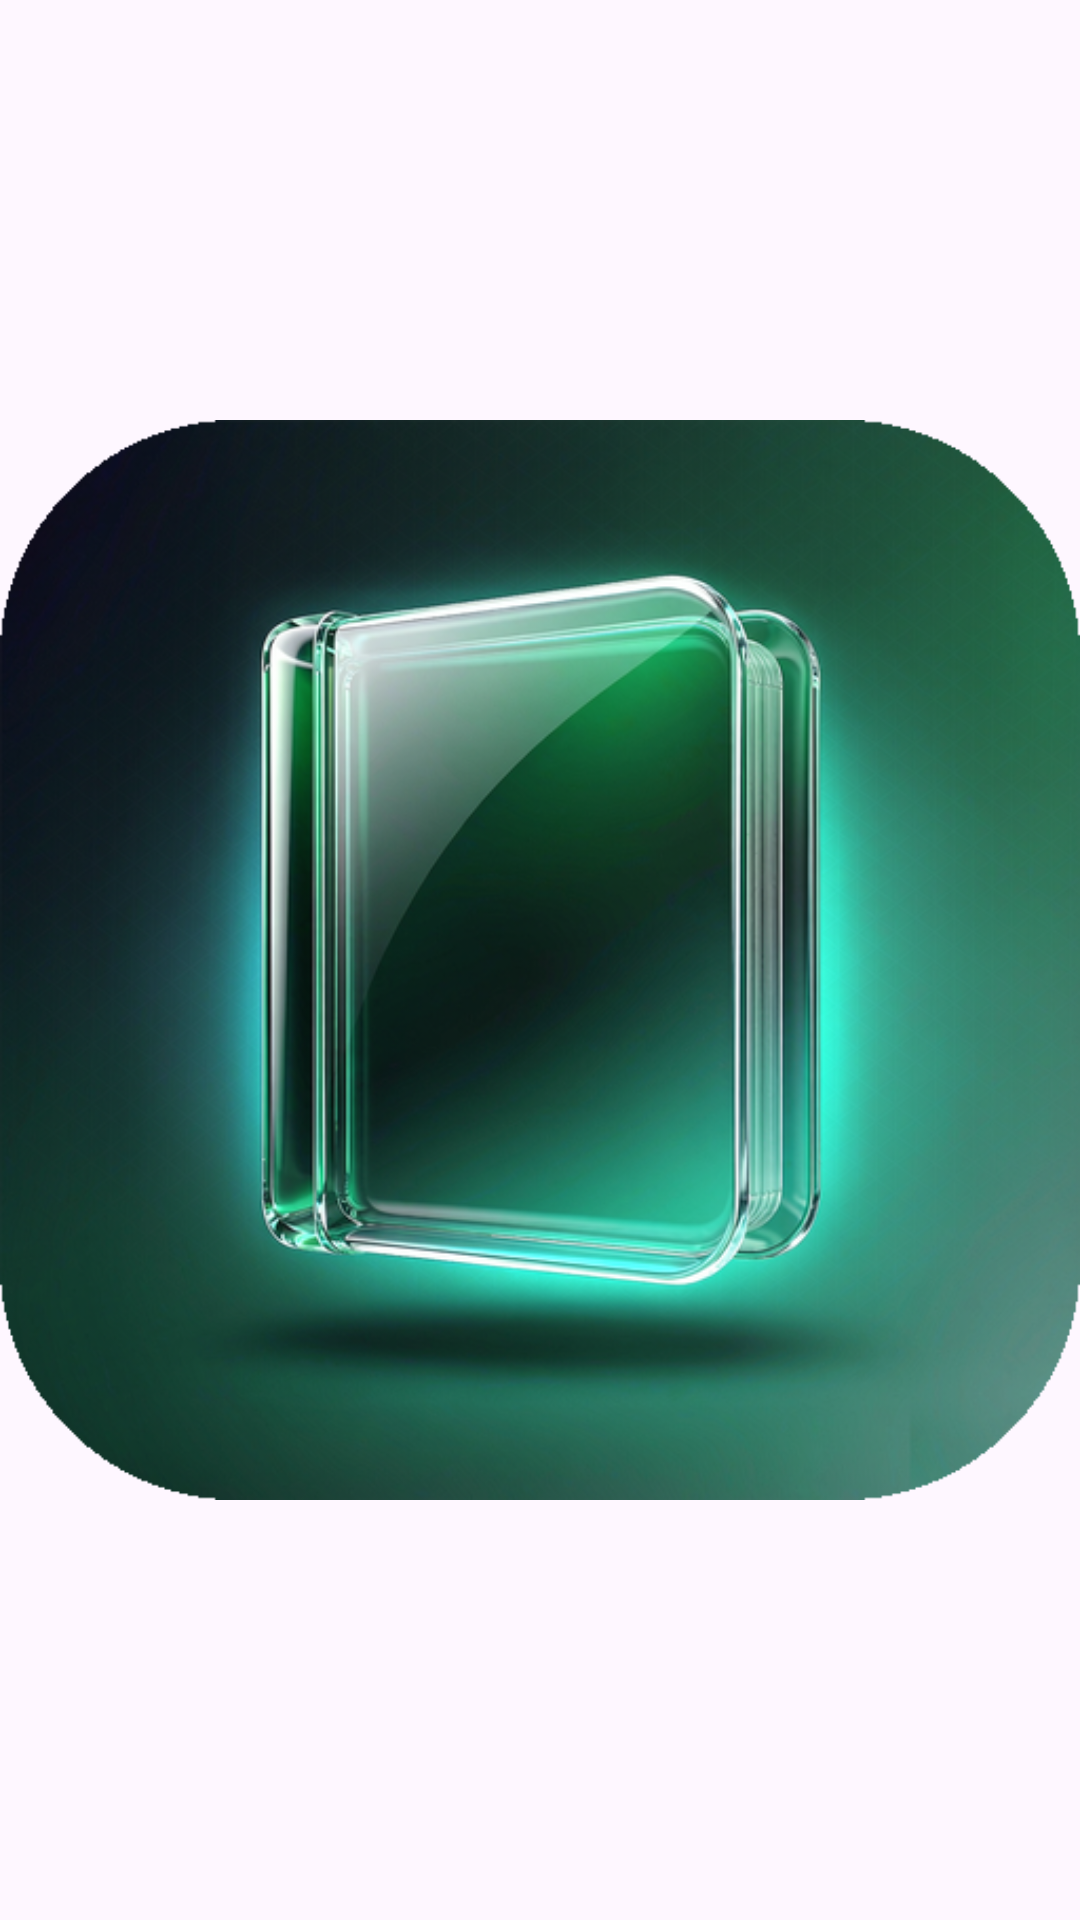

Produce the Android XML layout that renders to this screen, including the resource entries it uses.
<!-- AndroidManifest.xml: application theme Theme.MyNote -->
<!-- res/layout/widget_icon_unified.xml -->
<?xml version="1.0" encoding="utf-8"?>
<FrameLayout xmlns:android="http://schemas.android.com/apk/res/android"
    android:id="@+id/widget_icon_unified_root"
    android:layout_width="match_parent"
    android:layout_height="match_parent">

    <ImageView
        android:layout_width="match_parent"
        android:layout_height="match_parent"
        android:src="@drawable/app_icon_snapshot"
        android:scaleType="fitCenter"
        android:contentDescription="MyNote" />

</FrameLayout>
<!-- resources referenced by this layout -->
<resources>
  <!-- drawable app_icon_snapshot: png bitmap (drawable-nodpi, 309408 bytes) -->
  <style name="Theme.MyNote" parent="Theme.Material3.DayNight">
          <item name="colorPrimary">@color/primary</item>
          <item name="colorPrimaryVariant">@color/primary_dark</item>
          <item name="colorOnPrimary">@color/white</item>
          <item name="colorSecondary">@color/accent</item>
          <item name="colorOnSecondary">@color/black</item>
          <item name="android:statusBarColor">@color/white</item>
          <item name="android:windowLightStatusBar">true</item>
      </style>
  <color name="primary">#4CAF50</color>
  <color name="primary_dark">#388E3C</color>
  <color name="white">#FFFFFFFF</color>
  <color name="accent">#FFC107</color>
  <color name="black">#FF000000</color>
</resources>
